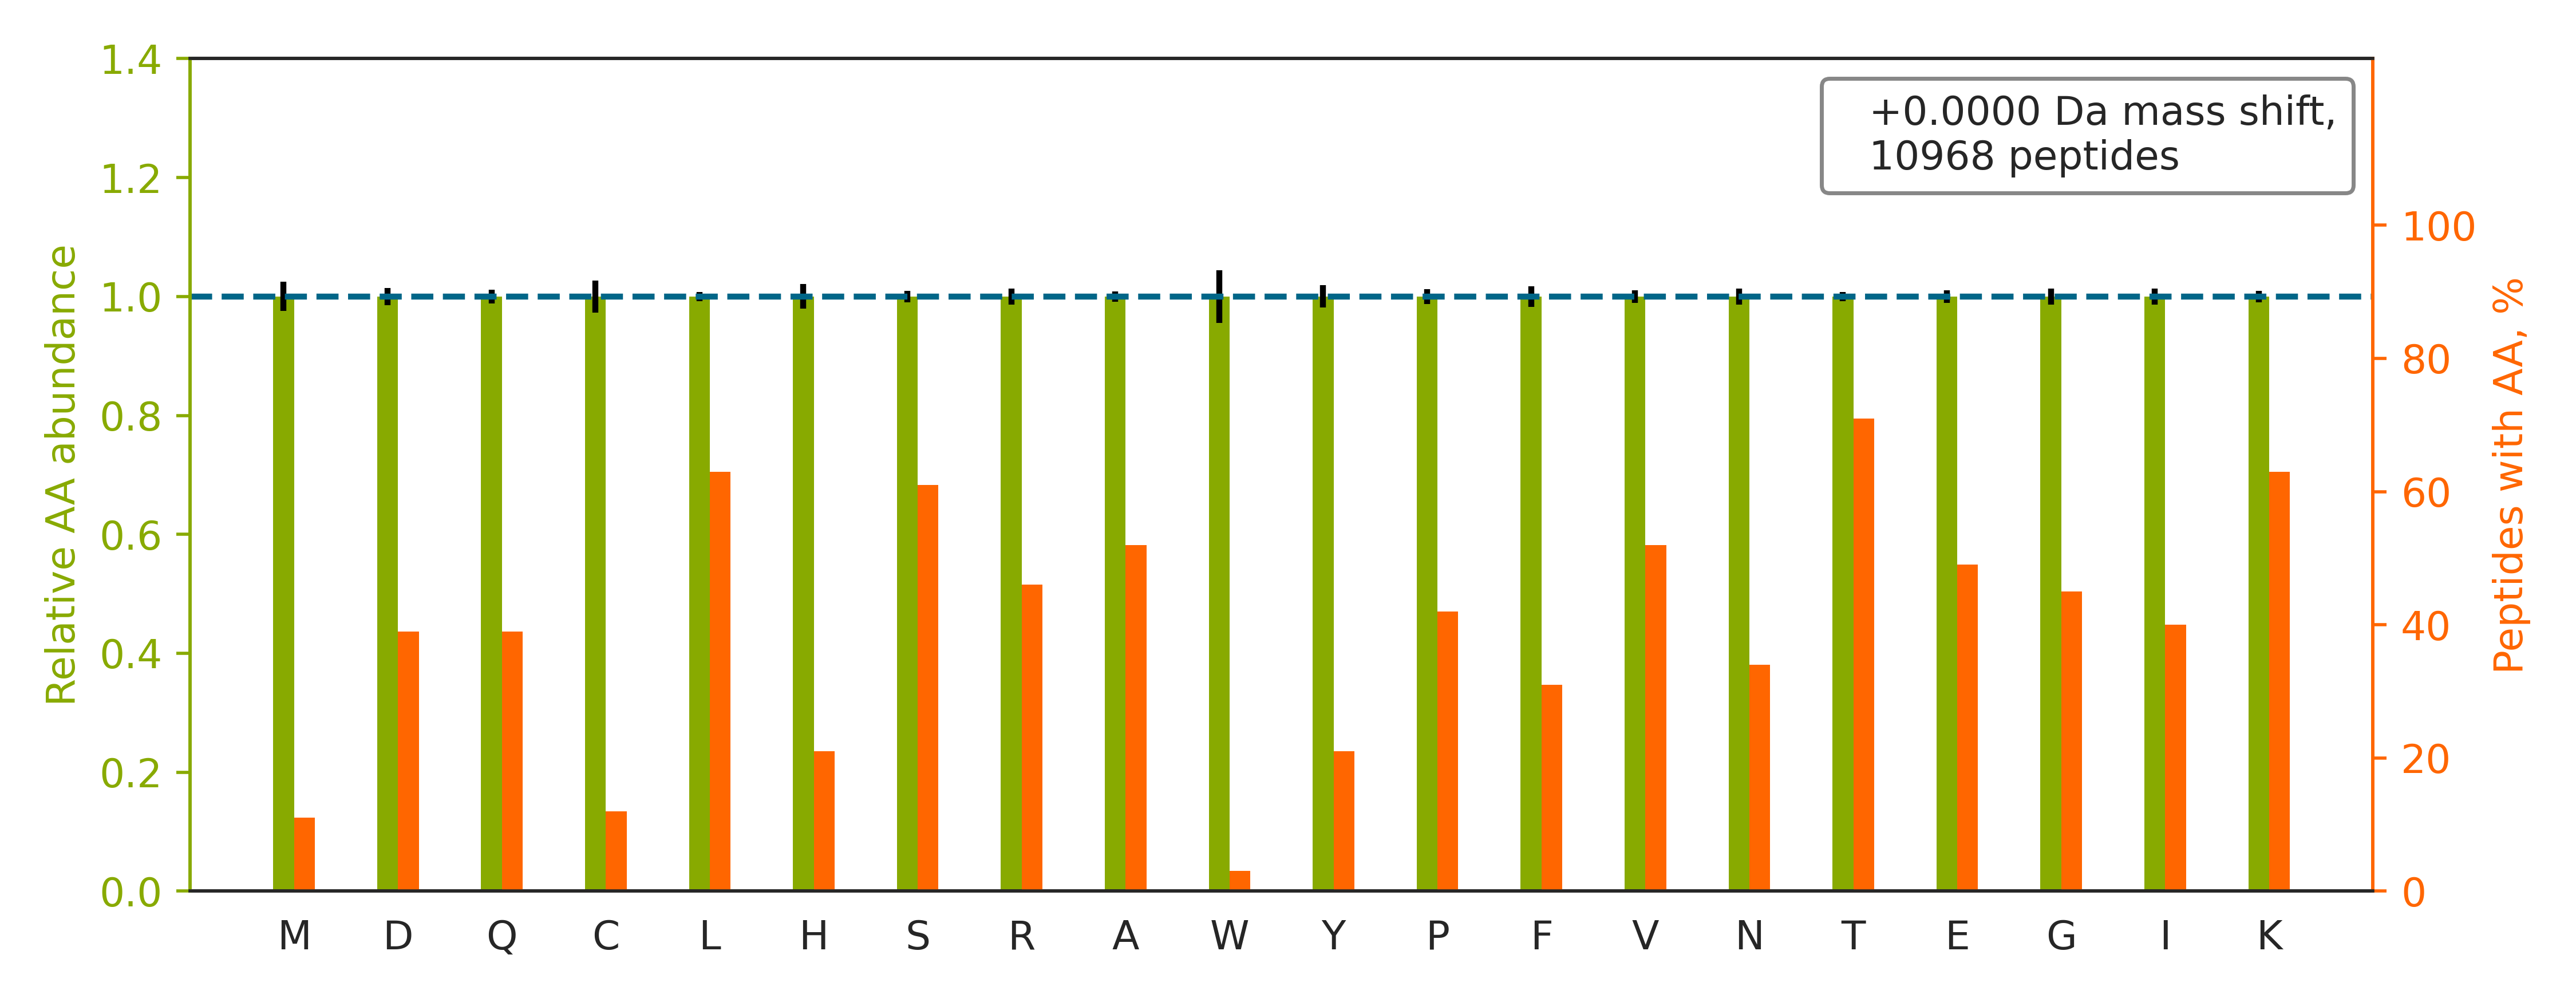

The file beside this chart, header and first rows:
peptide	spectrum
SLAGSSGPGASSGTSGDHGELVVR	20160929_QE1_nlc1_BTW_SA_hs_HELA_S_Exp3_…
HQGVMVGMGQK	20160929_QE1_nlc1_BTW_SA_hs_HELA_S_Exp3_…
TYDATTHFETTCDDIK	20160929_QE1_nlc1_BTW_SA_hs_HELA_S_Exp3_…
TQPSSGVDSAVGTLPATSPQSTSVQAK	20160929_QE1_nlc1_BTW_SA_hs_HELA_S_Exp3_…
SSGNSSSSGSGSGSTSAGSSSPGAR	20160929_QE1_nlc1_BTW_SA_hs_HELA_S_Exp3_…
TDEFQLHTNVNDGTEFGGSIYQK	20160929_QE1_nlc1_BTW_SA_hs_HELA_S_Exp3_…
HVGNQQYNVTYVVK	20160929_QE1_nlc1_BTW_SA_hs_HELA_S_Exp3_…
TTSGYAGGLSSAYGGLTSPGLSYSLGSSFGSGAGSSSFSR	20160929_QE1_nlc1_BTW_SA_hs_HELA_S_Exp3_…
TFSHELSDFGLESTAGEIPVVAIR	20160929_QE1_nlc1_BTW_SA_hs_HELA_S_Exp3_…
TGQATVASGIPAGWMGLDCGPESSKK	20160929_QE1_nlc1_BTW_SA_hs_HELA_S_Exp3_…
TATESFASDPILYRPVAVALDTK	20160929_QE1_nlc1_BTW_SA_hs_HELA_S_Exp3_…
TFEEDPAVGAIVLTGGDK	20160929_QE1_nlc1_BTW_SA_hs_HELA_S_Exp3_…
TVVVNCNPETVSTDFDECDK	20160929_QE1_nlc1_BTW_SA_hs_HELA_S_Exp3_…
TICSHVQNMIK	20160929_QE1_nlc1_BTW_SA_hs_HELA_S_Exp3_…
TVFAEHISDECK	20160929_QE1_nlc1_BTW_SA_hs_HELA_S_Exp3_…
TGQEYKPGNPPAEIGQNISSNSSASILESK	20160929_QE1_nlc1_BTW_SA_hs_HELA_S_Exp3_…
TGDFQLHTNVNDGTEFGGSIYQK	20160929_QE1_nlc1_BTW_SA_hs_HELA_S_Exp3_…
TVAGGAWTYNTTSAVTVK	20160929_QE1_nlc1_BTW_SA_hs_HELA_S_Exp3_…
TCFSPNRVIGLSSDLQQVGGASAR	20160929_QE1_nlc1_BTW_SA_hs_HELA_S_Exp3_…
TNHIGHTGYLNTVTVSPDGSLCASGGK	20160929_QE1_nlc1_BTW_SA_hs_HELA_S_Exp3_…
TVDFTQDSNYLLTGGQDK	20160929_QE1_nlc1_BTW_SA_hs_HELA_S_Exp3_…
SMGSQEDDSGNKPSSYS	20160929_QE1_nlc1_BTW_SA_hs_HELA_S_Exp3_…
HVGDLGNVTADK	20160929_QE1_nlc1_BTW_SA_hs_HELA_S_Exp3_…
HYGYSLYSAIK	20160929_QE1_nlc1_BTW_SA_hs_HELA_S_Exp3_…
TVTNAVVTVPAYFNDSQRQATK	20160929_QE1_nlc1_BTW_SA_hs_HELA_S_Exp3_…
TEAASDPQHPAASEGAAAAAASPPLLR	20160929_QE1_nlc1_BTW_SA_hs_HELA_S_Exp3_…
TPSQDSDYINANFIK	20160929_QE1_nlc1_BTW_SA_hs_HELA_S_Exp3_…
TYFSCTSAHTSTGDGTAMITR	20160929_QE1_nlc1_BTW_SA_hs_HELA_S_Exp3_…
TPCSSLLPLLNAHAATSGK	20160929_QE1_nlc1_BTW_SA_hs_HELA_S_Exp3_…
TPVVQNAASIVQPSPAHVGQQGLSK	20160929_QE1_nlc1_BTW_SA_hs_HELA_S_Exp3_…
TVVSGSCAAHSLLITTEGK	20160929_QE1_nlc1_BTW_SA_hs_HELA_S_Exp3_…
TFQGHTNEVNAIK	20160929_QE1_nlc1_BTW_SA_hs_HELA_S_Exp3_…
TGSSSPPGGPPKPGSQLDSMLGSLQSDLNK	20160929_QE1_nlc1_BTW_SA_hs_HELA_S_Exp3_…
TATESFASDPILYRPVAVALDTKGPEIR	20160929_QE1_nlc1_BTW_SA_hs_HELA_S_Exp3_…
TFHETLDCCGSSTLTALTTSVLK	20160929_QE1_nlc1_BTW_SA_hs_HELA_S_Exp3_…
THTQDAVPLTLGQEFSGYVQQVK	20160929_QE1_nlc1_BTW_SA_hs_HELA_S_Exp3_…
TTNSSHANGAAQAPR	20160929_QE1_nlc1_BTW_SA_hs_HELA_S_Exp3_…
TNISTASATVSAATSTESISTRK	20160929_QE1_nlc1_BTW_SA_hs_HELA_S_Exp3_…
TPAVEGLTEAEEEELRAELTK	20160929_QE1_nlc1_BTW_SA_hs_HELA_S_Exp3_…
SLGSVQAPSYGARPVSSAASVYAGAGGSGSR	20160929_QE1_nlc1_BTW_SA_hs_HELA_S_Exp3_…
HGEVCPAGWKPGSDTIKPDVQK	20160929_QE1_nlc1_BTW_SA_hs_HELA_S_Exp3_…
HYGPGWVSMANAGK	20160929_QE1_nlc1_BTW_SA_hs_HELA_S_Exp3_…
TGASYYGEQTLHYIATNGESAVVQLPK	20160929_QE1_nlc1_BTW_SA_hs_HELA_S_Exp3_…
SGDAAIVDMVPGKPMCVESFSDYPPLGR	20160929_QE1_nlc1_BTW_SA_hs_HELA_S_Exp3_…
TLAEINANRADAEEEAATR	20160929_QE1_nlc1_BTW_SA_hs_HELA_S_Exp3_…
TTGTPPDSSLVTYELHSRPEQDK	20160929_QE1_nlc1_BTW_SA_hs_HELA_S_Exp3_…
STAGDTHLGGEDFDNR	20160929_QE1_nlc1_BTW_SA_hs_HELA_S_Exp3_…
HGDPGDAAQQEAK	20160929_QE1_nlc1_BTW_SA_hs_HELA_S_Exp3_…
TSIEDQDELSSLLQVPLVAGTVNR	20160929_QE1_nlc1_BTW_SA_hs_HELA_S_Exp3_…
TYADYESVNECMEGVCK	20160929_QE1_nlc1_BTW_SA_hs_HELA_S_Exp3_…
TTFDEAMADLHTLSEDSYK	20160929_QE1_nlc1_BTW_SA_hs_HELA_S_Exp3_…
TLGECGFTSQTARPQAPATVGLAFR	20160929_QE1_nlc1_BTW_SA_hs_HELA_S_Exp3_…
TIQGHLQSENFK	20160929_QE1_nlc1_BTW_SA_hs_HELA_S_Exp3_…
TTHYTPLACGSNPLKR	20160929_QE1_nlc1_BTW_SA_hs_HELA_S_Exp3_…
TVIGELPPASSGSALAANVCK	20160929_QE1_nlc1_BTW_SA_hs_HELA_S_Exp3_…
TPQGPPEIYSDTQFPSLQSTAK	20160929_QE1_nlc1_BTW_SA_hs_HELA_S_Exp3_…
HSQFIGYPITLFVEK	20160929_QE1_nlc1_BTW_SA_hs_HELA_S_Exp3_…
TPIGSFLGSLSLLPATK	20160929_QE1_nlc1_BTW_SA_hs_HELA_S_Exp3_…
TQLASWSDPTEETGPVAGILDTETLEK	20160929_QE1_nlc1_BTW_SA_hs_HELA_S_Exp3_…
TSLAGDTSNSSSPASTGAK	20160929_QE1_nlc1_BTW_SA_hs_HELA_S_Exp3_…
... 10,908 more rows
